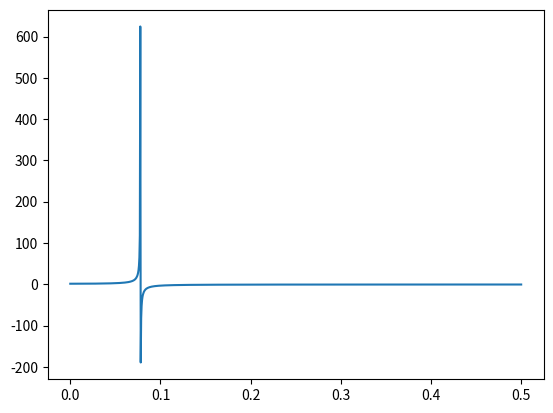

Source code (Python):
# """
# =================
# An animated image
# =================
#
# This example demonstrates how to animate an image.
# """
# import numpy as np
# import matplotlib.pyplot as plt
# import matplotlib.animation as animation
#
# fig = plt.figure()
#
#
# def f(x, y):
#     return np.sin(x) + np.cos(y)
#
# x = np.linspace(0, 2 * np.pi, 120)
# y = np.linspace(0, 2 * np.pi, 100).reshape(-1, 1)
#
# im = plt.imshow(f(x, y), animated=True)
#
#
# def updatefig(*args):
#     global x, y
#     # x += np.pi / 15.
#     # y += np.pi / 15.
#     im.set_array(f(x, y))
#     return im,
#
# ani = animation.FuncAnimation(fig, updatefig, interval=50, blit=True)
# plt.show()

import numpy as np
import matplotlib.pyplot as plt

N = 2048
x = np.sin(100*np.linspace(0,10,N))

z = np.fft.rfft(x) # FFT
y = np.fft.rfftfreq(len(x)) # Frequency data
print(np.max(z))

fig, ax = plt.subplots()
ax.plot(y, z)

plt.show()